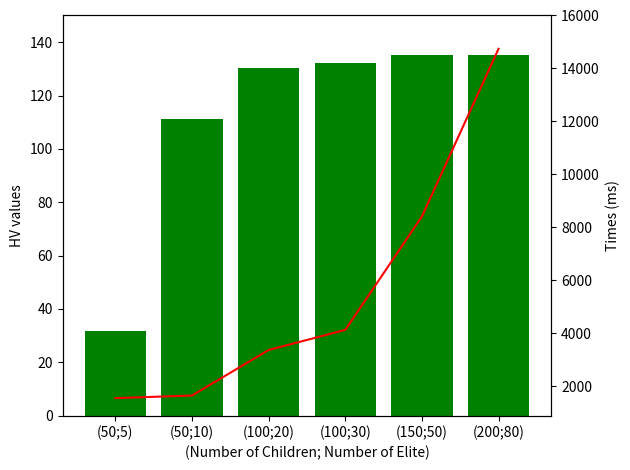

Python code for this plot:
import matplotlib.pyplot as plt
import numpy as np

# plt.rcParams["figure.figsize"] = [7.50, 3.50]
plt.rcParams["figure.autolayout"] = True

HV = np.array([31.56, 111.26, 130.37, 132.3, 135.21, 135.35])
time = np.array([1543.95, 1643.1, 3363.7, 4121.5, 8406.35, 14741.15])
title = ["(50;5)", "(50;10)", "(100;20)", "(100;30)", "(150;50)", "(200;80)"]
ax1 = plt.subplot()
l1 = ax1.bar(title, HV, color='green')
ax2 = ax1.twinx()
l2 = ax2.plot(time, color='red')
# ax1.setylim
ax1.set_ylabel("HV values")
ax2.set_ylabel("Times (ms)")
ax2.set_ylim(top=16000)
ax1.set_ylim(bottom=0, top=150)
ax1.set_xlabel("(Number of Children; Number of Elite)")
# plt.legend([l1, l2], ["HV", "time"])

plt.show()
